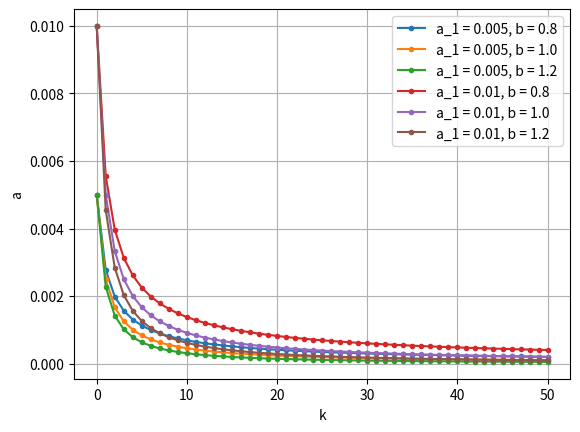

This chart was generated by the following Python code:
# -*- coding: utf-8 -*-
"""
Created on Sat Sep 28 11:00:01 2019

[redacted]
"""

import numpy as np
from matplotlib import pyplot as plt
plt.close('all')

num = 50
k_list = np.arange(0,num+1)
alpha_init_list = np.array([0.005,0.01])
beta_list = np.array([0.8,1,1.2])
leg_list = []

plt.figure()
for alpha_init in alpha_init_list:
    alpha = np.zeros(k_list.size)
    alpha[0] = alpha_init
    for beta in beta_list:
        for i,k in enumerate(k_list[1:]):
            alpha[i+1] = alpha[i] * (k)/(k+beta)
            
        plt.plot(k_list,alpha,'.-')
        leg_list.append("a_1 = {}, b = {}".format(alpha_init,beta))

plt.legend(leg_list)
plt.grid()
plt.xlabel('k')
plt.ylabel('a')
plt.show()

            